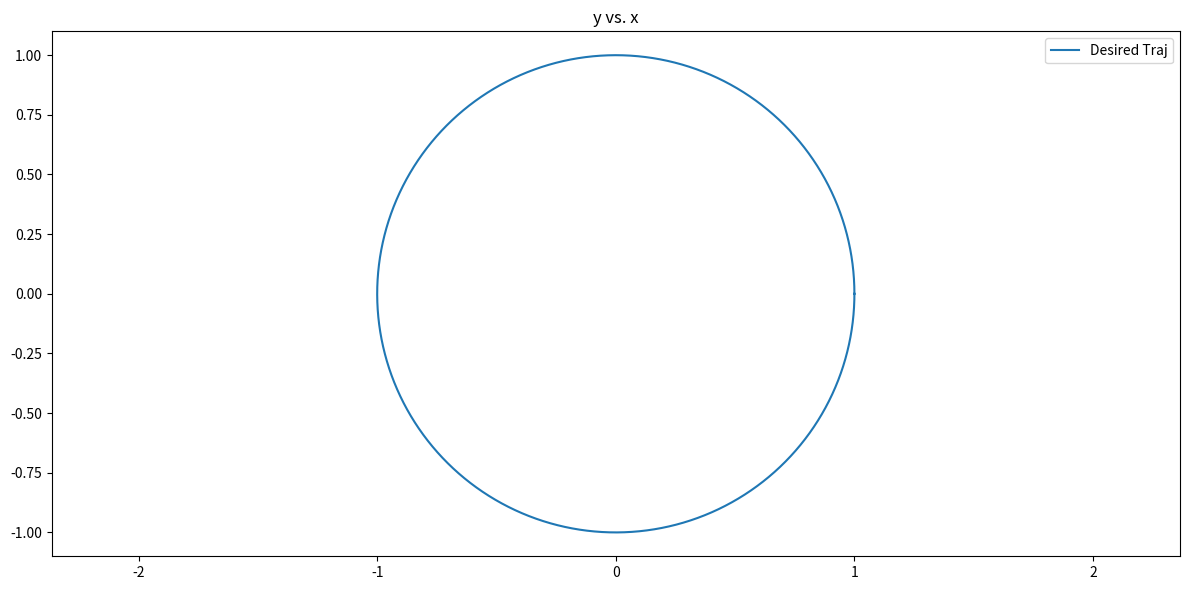

Write the Python code that produced this figure.
import numpy as np
from numpy import sin,cos
import matplotlib.pyplot as plt

r = 1
t = np.linspace(0,1,1000)
x = r*cos(2*np.pi*t)
y = r*sin(2*np.pi*t)

# Plot the results
plt.figure(figsize=(12, 6))
plt.subplot(1, 1, 1)
plt.plot(x, y, label='Desired Traj')
plt.title('y vs. x')
plt.axis('equal')
plt.legend()
plt.tight_layout()
plt.show()

letter_used = ['a','b','c','d','e','f','g','h','i','j']
encode_dict = {}
decode_dict = {}
for i in range(10):
    encode_dict[i] = letter_used[i]
    decode_dict[letter_used[i]] = i

def Inverse_Kinematics(pxa,pxd):
    phi = np.arctan2(pxd[1]-pxa[1],pxd[0]-pxa[0])
    v = ((pxd[1] - pxa[1])**2 + (pxd[0] - pxa[0])**2)**0.5
    return [v,phi]

def Forward_Kinematics(pxa,v,phi_a):
    return [pxa[0]+v*cos(phi_a), pxa[1]+v*sin(phi_a)]

def convert(A,flag):
    A  = format(A, '.2f')
    A = A.replace(".","")
    if len(A) == 4:
        A = [int(A[0]),int(A[1]),int(A[2]),int(A[3])]
    elif len(A) == 3 and flag == True:
        A = [0,int(A[0]),int(A[1]),int(A[2])]
    else:
        A = [int(A[0]),int(A[1]),int(A[2])]
    return A

def encode(v,phi):
    sign = 0
    v = np.round(v,2)
    if phi<0:
        sign = 1
    phi = abs(phi)
    phi = np.round(phi,2)
    v = convert(v,True)
    phi = convert(phi,False)
    encoded_string = ""
    for i in range(4):
        encoded_string += encode_dict[v[i]]
    if sign == 0:
        encoded_string += "@"
    else:
        encoded_string += "$"
    for i in range(3):
        encoded_string += encode_dict[phi[i]]
    return encoded_string

    
[xa_,ya_] = [x[0],y[0]]
str_ = ""
V_ = [] 
PHI_ = []
for i in range(1,len(x)):
    v_,phi_ = Inverse_Kinematics([xa_,ya_],[x[i],y[i]])
    V_.append(v_)
    PHI_.append(phi_)

    str_ += encode(v_,phi_) + "#"
# print(str_)
print(PHI_)
with open('generated_traj.txt', 'w') as file:
    file.write(str_)
